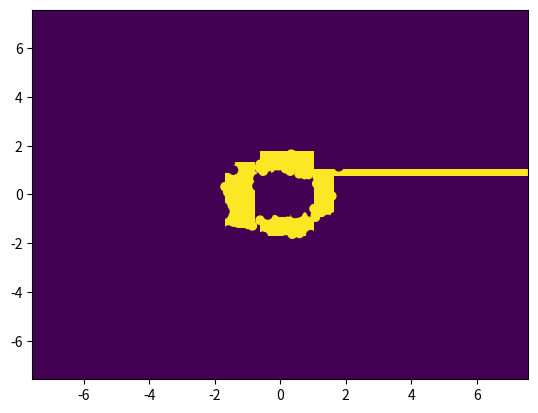

The matplotlib source for this figure:
# encoding: utf-8
# http://codecrafthouse.jp/machine-learning/decision-tree

import numpy as np


class _Node:
    """決定木のノードクラス"""

    def __init__(self):
        """初期化処理

        left       : 左の子ノード（しきい値未満）
        right      : 右の子ノード（しきい値以上）
        feature    : 分割する特徴番号
        threshold  : 分割するしきい値
        label      : 割り当てられたクラス番号
        numdata    : 割り当てられたデータ数
        gini_index : 分割指数（Giniインデックス）
        """

        self.left = None
        self.right = None
        self.feature = None
        self.threshold = None
        self.label = None
        self.numdata = None
        self.gini_index = None

    def build(self, data, target):
        """木の構築を行う

        data   : ノードに与えられたデータ
        target : データの分類クラス
        """

        self.numdata = data.shape[0]
        num_features = data.shape[1]

        # 全データが同一クラスとなったら分割終了
        if len(np.unique(target)) == 1:
            self.label = target[0]
            # self.label += np.random.normal(0,0.1)
            return

        # 自分のクラスを設定(各データの多数決)
        class_cnt = {i: len(target[target == i]) for i in np.unique(target)}
        self.label = max(class_cnt.items(), key=lambda x: x[1])[0]

        # 最良の分割を記憶する変数
        best_gini_index = 0.0  # 不純度変化なし
        best_feature = None
        best_threshold = None

        # 自分の不純度は先に計算しておく
        gini = self.gini_func(target)

        for f in range(num_features):
            # 分割候補の計算
            data_f = np.unique(data[:, f])  # f番目の特徴量（重複排除）
            points = (data_f[:-1] + data_f[1:]) / 2.0  # 中間の値を計算

            # 各分割を試す
            for threshold in points:
                # しきい値で2グループに分割
                target_l = target[data[:, f] < threshold]
                target_r = target[data[:, f] >= threshold]

                # 分割後の不純度からGiniインデックスを計算
                gini_l = self.gini_func(target_l)
                gini_r = self.gini_func(target_r)
                pl = float(target_l.shape[0]) / self.numdata
                pr = float(target_r.shape[0]) / self.numdata
                gini_index = gini - (pl * gini_l + pr * gini_r)
                # より良い分割であれば記憶しておく
                if gini_index > best_gini_index:
                    best_gini_index = gini_index
                    best_feature = f
                    best_threshold = threshold

        # 不純度が減らなければ終了
        if best_gini_index == 0:
            return

        # 最良の分割を保持する
        self.feature = best_feature
        self.gini_index = best_gini_index
        self.threshold = best_threshold

        # 左右の子を作って再帰的に分割させる
        data_l = data[data[:, self.feature] < self.threshold]
        target_l = target[data[:, self.feature] < self.threshold]
        self.left = _Node()
        self.left.build(data_l, target_l)

        data_r = data[data[:, self.feature] >= self.threshold]
        target_r = target[data[:, self.feature] >= self.threshold]
        self.right = _Node()
        self.right.build(data_r, target_r)

    def gini_func(self, target):
        """Gini関数の計算

        target : 各データの分類クラス
        """
        classes = np.unique(target)
        numdata = target.shape[0]

        # Gini関数本体
        gini = 1.0
        for c in classes:
            gini -= (len(target[target == c]) / numdata) ** 2.0

        return gini

    def prune(self, criterion, numall):
        """木の剪定を行う

        criterion  : 剪定条件（この数以下は剪定対象）
        numall    : 全ノード数
        """

        # 自分が葉ノードであれば終了
        if self.feature == None:
            return

        # 子ノードの剪定
        self.left.prune(criterion, numall)
        self.right.prune(criterion, numall)

        # 子ノードが両方葉であれば剪定チェック
        if self.left.feature == None and self.right.feature == None:

            # 分割の貢献度：GiniIndex * (データ数の割合)
            result = self.gini_index * float(self.numdata) / numall

            # 貢献度が条件に満たなければ剪定する
            if result < criterion:
                self.feature = None
                self.left = None
                self.right = None

    def predict(self, d):
        """入力データ（単一）の分類先クラスを返す"""

        # 自分が節の場合は条件判定
        if self.feature != None:
            if d[self.feature] < self.threshold:
                return self.left.predict(d)
            else:
                return self.right.predict(d)

        # 自分が葉の場合は自分の分類クラスを返す
        else:
            return self.label

    def print_tree(self, depth, TF):
        """分類条件を出力する"""

        head = "    " * depth + TF + " -> "

        # 節の場合
        if self.feature != None:
            print(head + str(self.feature) + " < " + str(self.threshold) + "?")
            self.left.print_tree(depth + 1, "T")
            self.right.print_tree(depth + 1, "F")

        # 葉の場合
        else:
            print(head + "{" + str(self.label) + ": " + str(self.numdata) + "}")


class DecisionTree(object):
    """CARTによる分類木学習器"""

    def __init__(self, criterion: object = 0.1) -> object:
        """初期化処理

        root : 決定木のルートノード
        criterion : 剪定の条件
            (a) criterion(大) -> 木が浅くなる
            (b) criterion(小) -> 木が深くなる
        """
        self.root = None
        self.criterion = criterion

    def fit(self, data, target):
        """学習を行い決定木を構築する

        data   : 学習データ
        target : 各データの分類クラス
        """
        self.root = _Node()
        self.root.build(data, target)
        self.root.prune(self.criterion, self.root.numdata)
        pass

    def predict(self, data):
        """分類クラスの予測を行う

        data : テストデータ
        """
        ans = []
        for d in data:
            ans.append(self.root.predict(d))
        return np.array(ans)

    def print_tree(self):
        """分類木の情報を表示する"""
        self.root.print_tree(0, " ")


if __name__ == "__main__":
    clf = DecisionTree(criterion=10 ** -10)
    # x = np.r_[np.random.normal(2, 2, size=[100, 2]), np.random.normal(-2, 2, size=[100, 2])]
    # x = np.r_[np.random.normal(2, 2, size=[100, 2]), np.random.normal(-2, 2, size=[100, 2])]
    x = np.random.normal(0, 1, size=[200, 2])
    t = np.ones(200)
    t[np.where(x[:, 0] ** 2 + x[:, 1] ** 2 < 1)] = -1
    t[np.where(3 < x[:, 0] ** 2 + x[:, 1] ** 2)] = -1
    clf.fit(x, t)

    xx, yy = np.meshgrid(np.linspace(-7.5, 7.5, 100), np.linspace(-7.5, 7.5, 100))
    X = np.c_[np.ravel(xx), np.ravel(yy)]
    prediction = clf.predict(X)
    clf.print_tree()
    import matplotlib.pyplot as plt

    plt.pcolor(xx, yy, prediction.reshape([100, 100]))
    plt.scatter(x[:, 0], x[:, 1], c=t)
    plt.show()
